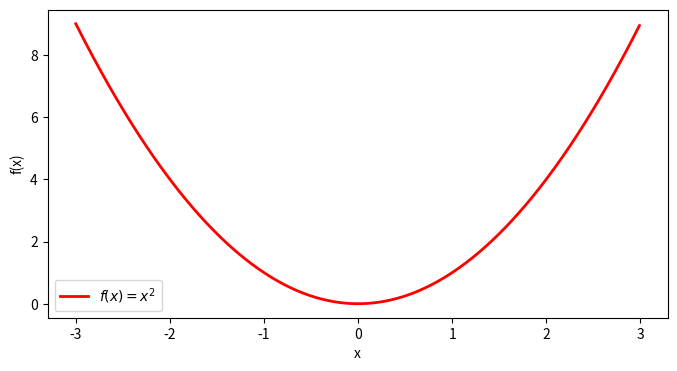

Recreate this plot in Python.
# -*- coding: utf-8 -*-
"""
练习1：
在一个大小为 8×4 的图上绘制函数f(x)=x^2的曲线，x在区间[-3, 3]内取值，颜色是红色，
线的粗细为 2（默认为 1）。

"""

import matplotlib.pyplot as plt

x = [float(i/100) for i in range(-300, 300)]
y = []
for i in x:
    y.append(i**2)

fig = plt.figure(figsize=(8, 4))
plt.plot(x,y, c='red', linewidth=2, label=r'$f(x) = x^2$') # 红色，宽度2
plt.legend(loc='best')
plt.xlabel('x')
plt.ylabel('f(x)')
plt.show()